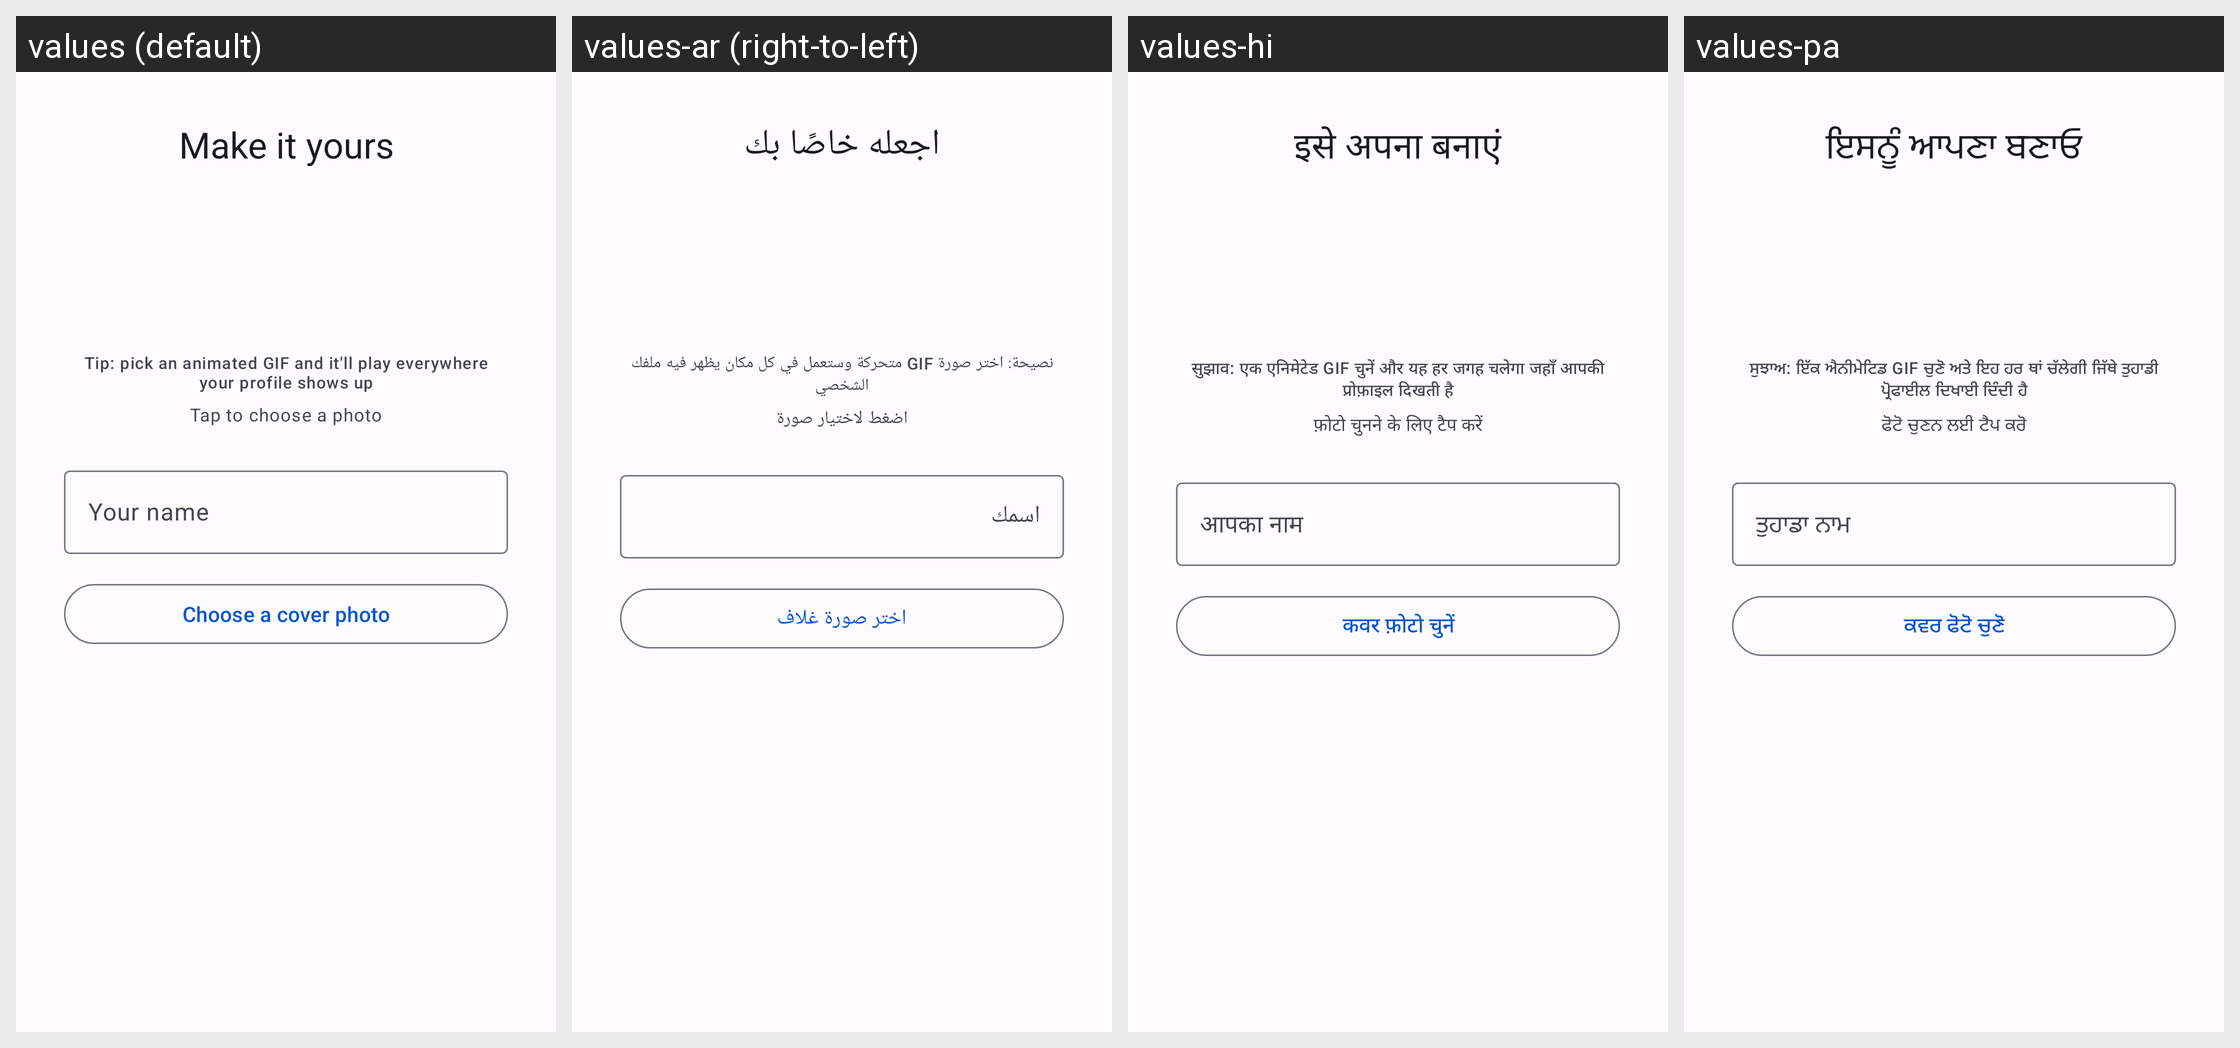

Translations of the strings shown on this Android screen, per locale in the grid:
Android screen res/layout/fragment_onboarding_profile.xml rendered under 4 locales, left to right: values (default), values-ar (right-to-left), values-hi, values-pa. Device: Nexus 5 (rendered at 1080×1920; each locale shown at half size, 540×960, under a caption strip naming it); theme AppTheme.
Other locales in the repository, not shown: values-de, values-es, values-fr, values-id, values-it, values-ja, values-ko, values-pt, values-ru, values-tr, values-zh-rCN, values-zh-rHK, values-zh-rTW.
Strings drawn on this screen, with the default value and each locale's value (text and hints the layout hard-codes, and strings that could not be matched under every locale, appear in the picture but are not listed):

onboarding_profile_title
  values: Make it yours
  values-ar: اجعله خاصًا بك
  values-hi: इसे अपना बनाएं
  values-pa: ਇਸਨੂੰ ਆਪਣਾ ਬਣਾਓ

onboarding_avatar_gif_hint
  values: Tip: pick an animated GIF and it'll play everywhere your profile shows up
  values-ar: نصيحة: اختر صورة GIF متحركة وستعمل في كل مكان يظهر فيه ملفك الشخصي
  values-hi: सुझाव: एक एनिमेटेड GIF चुनें और यह हर जगह चलेगा जहाँ आपकी प्रोफ़ाइल दिखती है
  values-pa: ਸੁਝਾਅ: ਇੱਕ ਐਨੀਮੇਟਿਡ GIF ਚੁਣੋ ਅਤੇ ਇਹ ਹਰ ਥਾਂ ਚੱਲੇਗੀ ਜਿੱਥੇ ਤੁਹਾਡੀ ਪ੍ਰੋਫਾਈਲ ਦਿਖਾਈ ਦਿੰਦੀ ਹੈ

onboarding_tap_to_choose_photo
  values: Tap to choose a photo
  values-ar: اضغط لاختيار صورة
  values-hi: फ़ोटो चुनने के लिए टैप करें
  values-pa: ਫੋਟੋ ਚੁਣਨ ਲਈ ਟੈਪ ਕਰੋ

onboarding_name_hint
  values: Your name
  values-ar: اسمك
  values-hi: आपका नाम
  values-pa: ਤੁਹਾਡਾ ਨਾਮ

onboarding_pick_cover
  values: Choose a cover photo
  values-ar: اختر صورة غلاف
  values-hi: कवर फ़ोटो चुनें
  values-pa: ਕਵਰ ਫੋਟੋ ਚੁਣੋ
